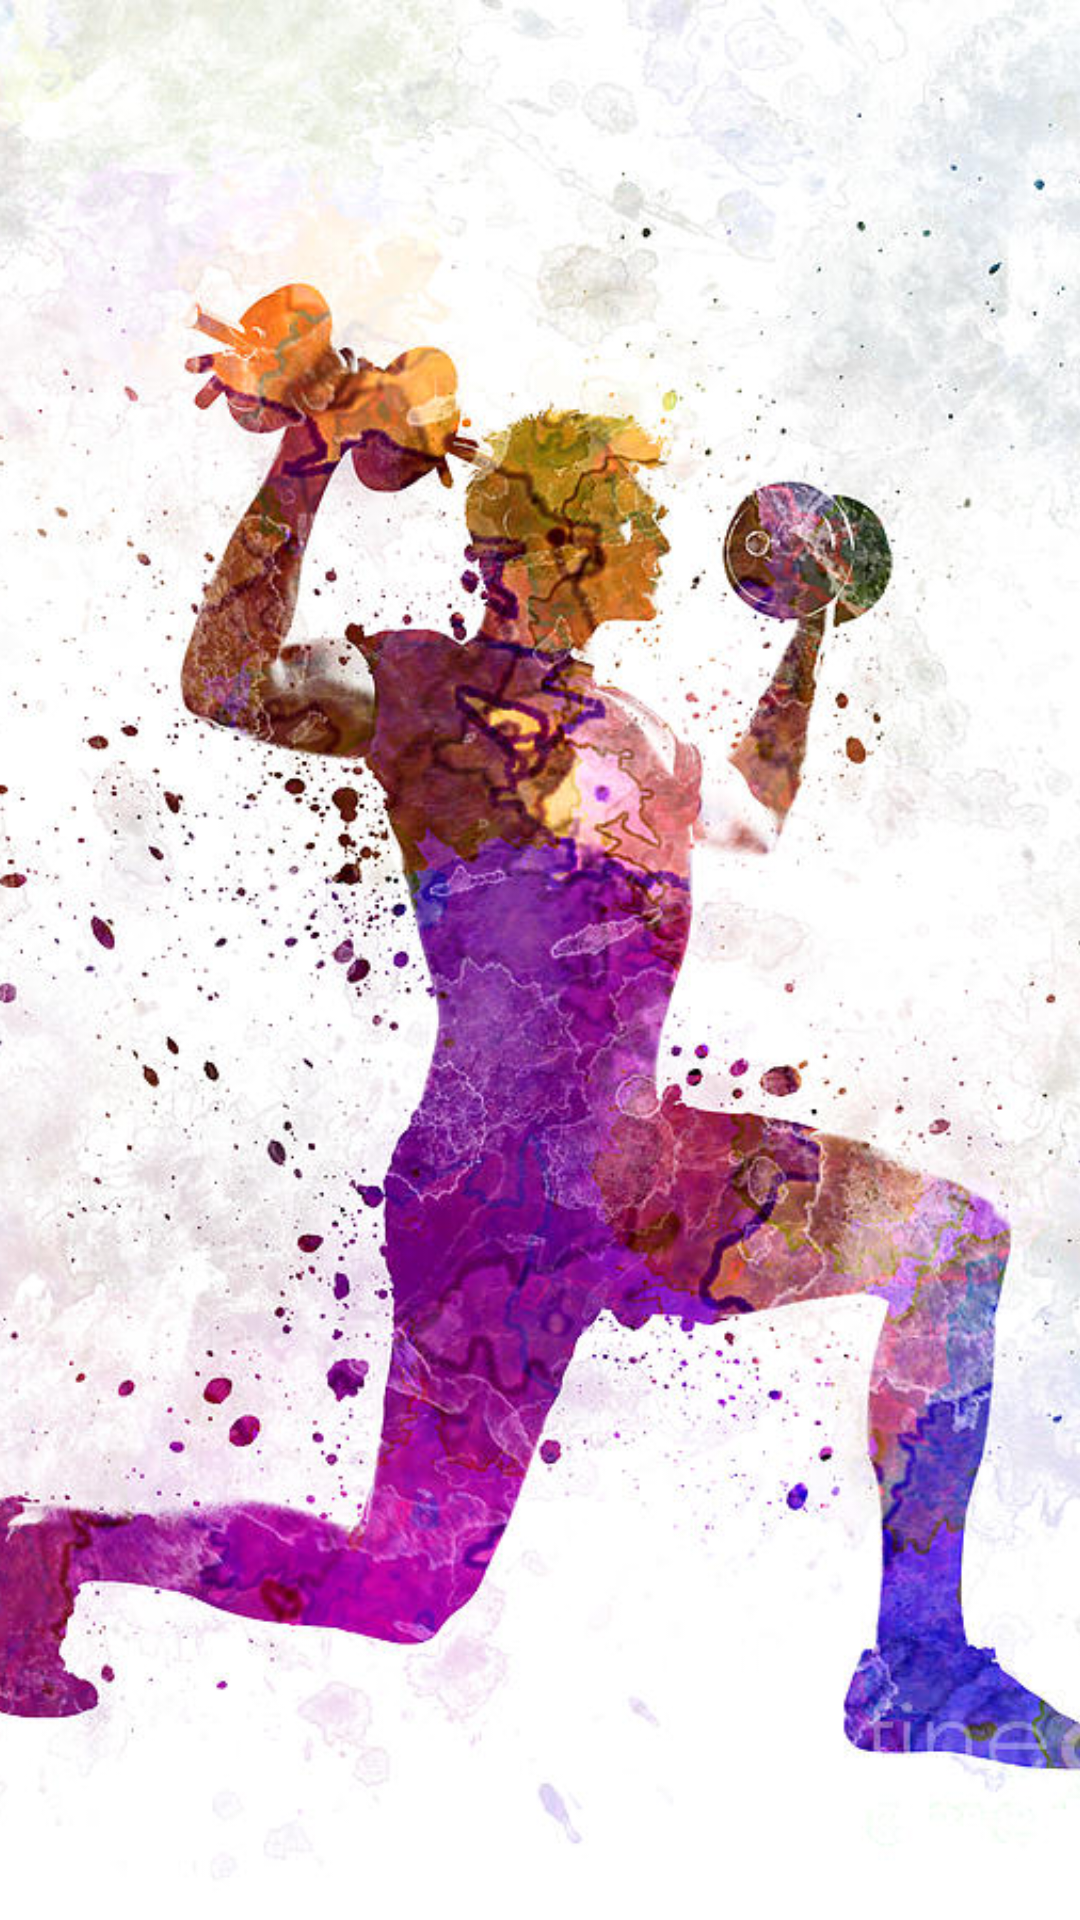

Here is an Android app screen rendered from its layout file. Give the layout XML and the strings, colors and styles it references.
<!-- AndroidManifest.xml: application theme AppTheme -->
<!-- res/layout/activity_splash_screen.xml -->
<?xml version="1.0" encoding="utf-8"?>
<LinearLayout xmlns:android="http://schemas.android.com/apk/res/android"
    xmlns:app="http://schemas.android.com/apk/res-auto"
    xmlns:tools="http://schemas.android.com/tools"
    android:layout_width="match_parent"
    android:layout_height="match_parent"
    android:orientation="vertical"
    >
    <ImageView
        android:id="@+id/ivSplashScreen"
        android:layout_width="match_parent"
        android:layout_height="match_parent"
        android:src="@drawable/fitness"
        android:scaleType="centerCrop"
        />
</LinearLayout>
<!-- resources referenced by this layout -->
<resources>
  <!-- drawable fitness: jpg bitmap (drawable, 127970 bytes) -->
  <style name="AppTheme" parent="Theme.MaterialComponents.DayNight">
          
          <item name="colorPrimary">@color/colorPrimary</item>
          <item name="colorPrimaryDark">@color/colorPrimaryDark</item>
          <item name="colorAccent">@color/colorAccent</item>
  
          <item name="actionBarTheme">@style/ThemeOverlay.AppCompat.Dark</item>
      </style>
  <color name="colorPrimary">#C751DC</color>
  <color name="colorPrimaryDark">#3700B3</color>
  <color name="colorAccent">#03DAC5</color>
</resources>
